Run: headless pygame with SDL's dummy video driver; simulated clock (each Clock.tick advances the game by its frame time, no real sleeping); random seed 0; keys injected as events and as key.get_pressed() state; no mouse input.
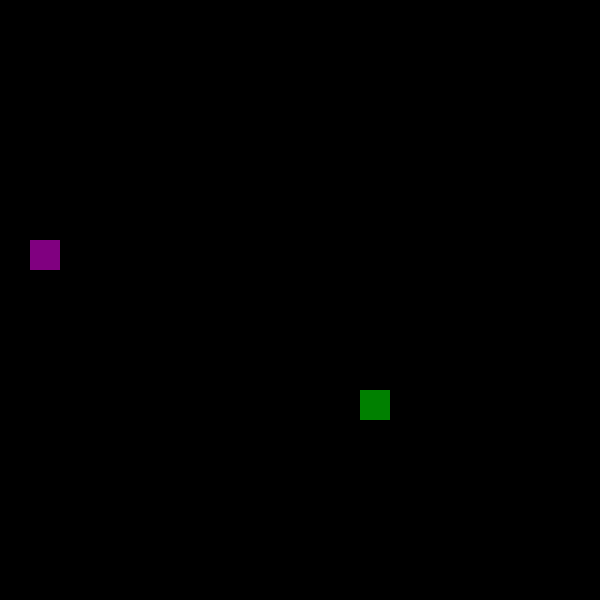
Frame 1 of 4 · flips 1–60 · no input
Frame 2 of 4 · flips 61–180 · tapped SPACE, RETURN · held RIGHT (→), D · screen unchanged from frame 1, image omitted
Frame 3 of 4 · flips 181–300 · held DOWN (↓), S · screen unchanged from frame 2, image omitted
Frame 4 of 4 · flips 301–420 · held LEFT (←), A, UP (↑), W · screen unchanged from frame 3, image omitted

The pygame program that drew these frames:

import pygame
import random
import sys

pygame.init()

TAM_CELDA = 30
ANCHO, ALTO = 600, 600
ANCHO_CELDAS = ANCHO // TAM_CELDA
ALTO_CELDAS = ALTO // TAM_CELDA
FPS = 10

NEGRO = (0, 0, 0)
VERDE = (0, 128, 0)
MORADO = (128, 0, 128)
AMARILLO = (255, 255, 0)

class Alimentos:
    def __init__(self, tipo: str, ancho_tablero: int, alto_tablero: int, color):
        self.tipo = tipo
        self.ancho_tablero = ancho_tablero
        self.alto_tablero = alto_tablero
        self.color = color
        self.nueva_posicion()

    def nueva_posicion(self):
        self.x = random.randint(0, self.ancho_tablero - 1)
        self.y = random.randint(0, self.alto_tablero - 1)

    def dibujar(self, superficie):
        rect = pygame.Rect(self.x * TAM_CELDA, self.y * TAM_CELDA, TAM_CELDA, TAM_CELDA)
        pygame.draw.rect(superficie, self.color, rect)

class Pera(Alimentos):
    def __init__(self, ancho_tablero: int, alto_tablero: int):
        super().__init__("Pera", ancho_tablero, alto_tablero, VERDE)

class Ciruela(Alimentos):
    def __init__(self, ancho_tablero: int, alto_tablero: int):
        super().__init__("Ciruela", ancho_tablero, alto_tablero, MORADO)

class Cabeza:
    def __init__(self, x, y):
        self.posicion = (x, y)
        self.direccion = "DERECHA"

    def mover(self):
        x, y = self.posicion
        if self.direccion == "ARRIBA":
            y -= 1
        elif self.direccion == "ABAJO":
            y += 1
        elif self.direccion == "IZQUIERDA":
            x -= 1
        elif self.direccion == "DERECHA":
            x += 1
        self.posicion = (x, y)

    def cambiar_direccion(self, nueva_direccion):
        opuestos = {"ARRIBA": "ABAJO", "ABAJO": "ARRIBA", "IZQUIERDA": "DERECHA", "DERECHA": "IZQUIERDA"}
        if nueva_direccion != opuestos.get(self.direccion, None):
            self.direccion = nueva_direccion

class Cuerpo:
    def __init__(self):
        self.segmentos = []

    def mover(self, nueva_posicion):
        self.segmentos.insert(0, nueva_posicion)
        if len(self.segmentos) > 1:
            self.segmentos.pop()

    def crecer(self):
        if self.segmentos:
            self.segmentos.append(self.segmentos[-1])

class Cola:
    def __init__(self):
        self.posicion = None

    def actualizar(self, nueva_posicion):
        self.posicion = nueva_posicion

class Serpiente:
    def __init__(self):
        self.cabeza = Cabeza(5, 5)
        self.cuerpo = Cuerpo()
        self.cola = Cola()
        self.longitud = 1

    def mover(self):
        pos_anterior = self.cabeza.posicion
        self.cabeza.mover()
        self.cuerpo.mover(pos_anterior)
        if len(self.cuerpo.segmentos) == self.longitud - 1 and self.cuerpo.segmentos:
            self.cola.actualizar(self.cuerpo.segmentos[-1])

    def cambiar_direccion(self, nueva_direccion):
        self.cabeza.cambiar_direccion(nueva_direccion)

    def crecer(self):
        self.longitud += 1
        self.cuerpo.crecer()

    def obtener_posiciones(self):
        return [self.cabeza.posicion] + self.cuerpo.segmentos

    def colisionar(self, ancho_celdas, alto_celdas, obstaculos=None):
        if obstaculos is None:
            obstaculos = []

        x, y = self.cabeza.posicion

        if not (0 <= x < ancho_celdas and 0 <= y < alto_celdas):
            return True

        if self.cabeza.posicion in self.cuerpo.segmentos:
            return True

        if self.cabeza.posicion in obstaculos:
            return True

        return False

pantalla = pygame.display.set_mode((ANCHO, ALTO))
pygame.display.set_caption("Neo-Snake con Frutas")
clock = pygame.time.Clock()

serpiente = Serpiente()
pera = Pera(ANCHO_CELDAS, ALTO_CELDAS)
ciruela = Ciruela(ANCHO_CELDAS, ALTO_CELDAS)

corriendo = True

while corriendo:
    clock.tick(FPS)
    pantalla.fill(NEGRO)

    for evento in pygame.event.get():
        if evento.type == pygame.QUIT:
            corriendo = False
        elif evento.type == pygame.KEYDOWN:
            if evento.key == pygame.K_UP:
                serpiente.cambiar_direccion("ARRIBA")
            elif evento.key == pygame.K_DOWN:
                serpiente.cambiar_direccion("ABAJO")
            elif evento.key == pygame.K_LEFT:
                serpiente.cambiar_direccion("IZQUIERDA")
            elif evento.key == pygame.K_RIGHT:
                serpiente.cambiar_direccion("DERECHA")

    serpiente.mover()

    x, y = serpiente.cabeza.posicion
    pygame.draw.rect(
        pantalla,
        AMARILLO,
        pygame.Rect(x * TAM_CELDA, y * TAM_CELDA, TAM_CELDA, TAM_CELDA)
    )


    for x, y in serpiente.cuerpo.segmentos:
        pygame.draw.rect(
            pantalla,
            VERDE,
            pygame.Rect(x * TAM_CELDA, y * TAM_CELDA, TAM_CELDA, TAM_CELDA)
        )


    pera.dibujar(pantalla)
    ciruela.dibujar(pantalla)

    pygame.display.flip()

pygame.quit()
sys.exit()
